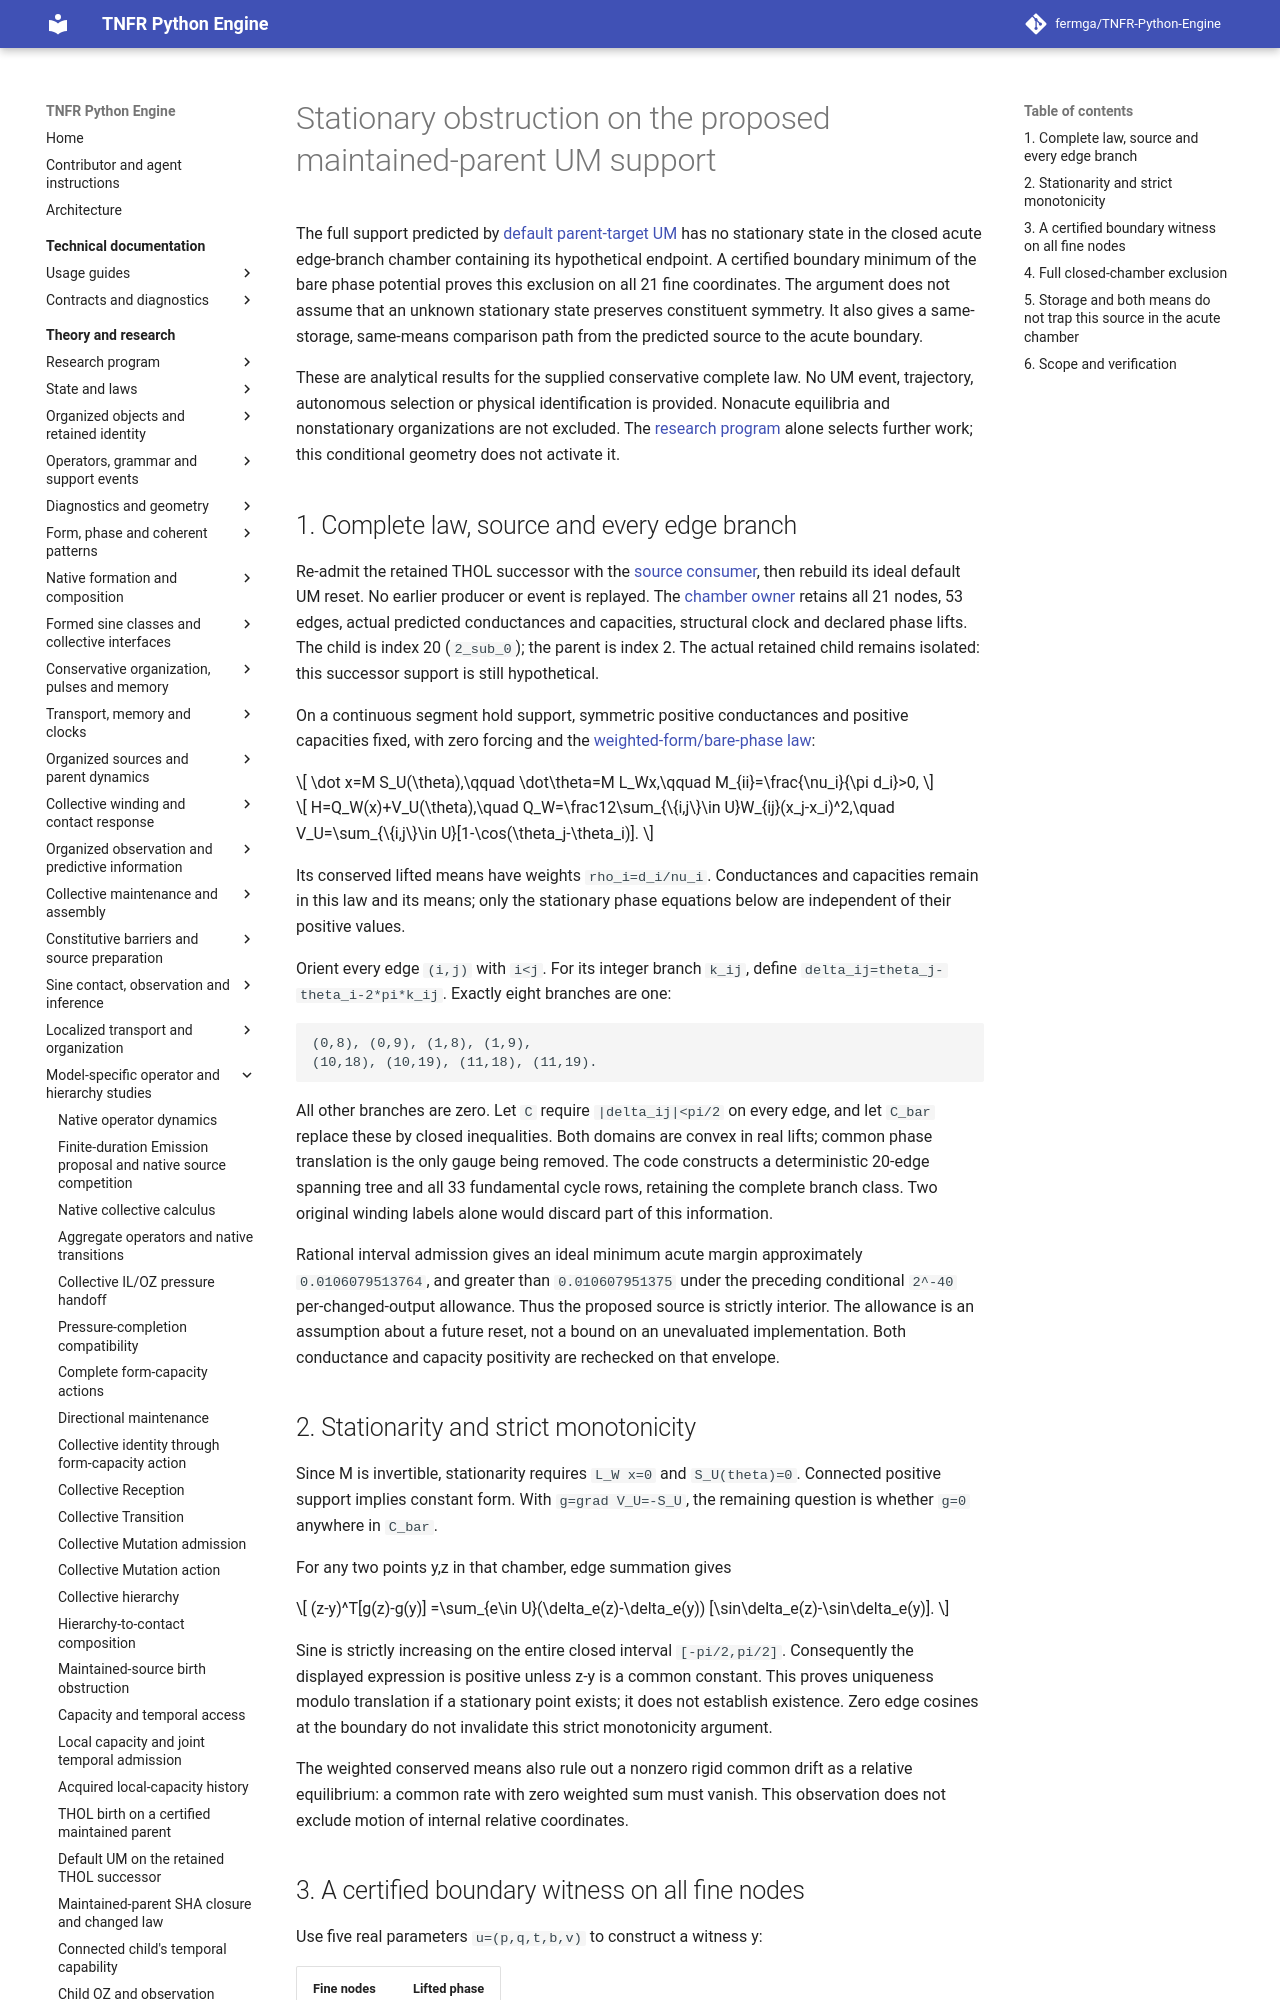

repository: fermga/TNFR-Python-Engine · page: theory/nodal/SINE_SUCCESSOR_STATIONARY_GEOMETRY/index.html · generator: mkdocs

# Stationary obstruction on the proposed maintained-parent UM support

The full support predicted by [default parent-target UM](SINE_MAINTAINED_PARENT_UM.md)
has no stationary state in the closed acute edge-branch chamber containing
its hypothetical endpoint. A certified boundary minimum of the bare phase
potential proves this exclusion on all 21 fine coordinates. The argument
does not assume that an unknown stationary state preserves constituent
symmetry. It also gives a same-storage, same-means comparison path from the
predicted source to the acute boundary.

These are analytical results for the supplied conservative complete law.
No UM event, trajectory, autonomous selection or physical identification is
provided. Nonacute equilibria and nonstationary organizations are not excluded.
The [research program](../RESEARCH_PROGRAM.md#research-current-question)
alone selects further work; this conditional geometry does not activate it.

## 1. Complete law, source and every edge branch

Re-admit the retained THOL successor with the
[source consumer](https://github.com/fermga/TNFR-Python-Engine/blob/279054b8694a9bf5fd3a7e67da65847a3e36d749/src/tnfr/research/maintained_parent_um_source.py), then
rebuild its ideal default UM reset. No earlier producer or event is replayed.
The [chamber owner](../../src/tnfr/research/maintained_successor_chamber.py)
retains all 21 nodes, 53 edges, actual predicted conductances and capacities,
structural clock and declared phase lifts. The child is index 20 (`2_sub_0`);
the parent is index 2. The actual retained child remains isolated: this
successor support is still hypothetical.

On a continuous segment hold support, symmetric positive conductances and
positive capacities fixed, with zero forcing and the
[weighted-form/bare-phase law](SINE_PAIR_COUPLING.md#collective-coupling-weighted-law):

\[
 \dot x=M S_U(\theta),\qquad \dot\theta=M L_Wx,\qquad
 M_{ii}=\frac{\nu_i}{\pi d_i}>0,
\]

\[
 H=Q_W(x)+V_U(\theta),\quad
 Q_W=\frac12\sum_{\{i,j\}\in U}W_{ij}(x_j-x_i)^2,\quad
 V_U=\sum_{\{i,j\}\in U}[1-\cos(\theta_j-\theta_i)].
\]

Its conserved lifted means have weights `rho_i=d_i/nu_i`. Conductances
and capacities remain in this law and its means; only the stationary phase
equations below are independent of their positive values.

Orient every edge `(i,j)` with `i<j`. For its integer branch `k_ij`, define
`delta_ij=theta_j-theta_i-2*pi*k_ij`. Exactly eight branches are one:

```text
(0,8), (0,9), (1,8), (1,9),
(10,18), (10,19), (11,18), (11,19).
```

All other branches are zero. Let `C` require `|delta_ij|<pi/2` on every
edge, and let `C_bar` replace these by closed inequalities. Both domains
are convex in real lifts; common phase translation is the only gauge being
removed. The code constructs a deterministic 20-edge spanning tree and all
33 fundamental cycle rows, retaining the complete branch class. Two original
winding labels alone would discard part of this information.

Rational interval admission gives an ideal minimum acute margin approximately
`0.0106079513764`, and greater than `0.010607951375` under the preceding
conditional `2^-40` per-changed-output allowance. Thus the proposed source
is strictly interior. The allowance is an assumption about a future reset,
not a bound on an unevaluated implementation. Both conductance and capacity
positivity are rechecked on that envelope.

## 2. Stationarity and strict monotonicity

Since M is invertible, stationarity requires `L_W x=0` and `S_U(theta)=0`.
Connected positive support implies constant form. With `g=grad V_U=-S_U`,
the remaining question is whether `g=0` anywhere in `C_bar`.

For any two points y,z in that chamber, edge summation gives

\[
 (z-y)^T[g(z)-g(y)]
 =\sum_{e\in U}(\delta_e(z)-\delta_e(y))
       [\sin\delta_e(z)-\sin\delta_e(y)].
\]

Sine is strictly increasing on the entire closed interval `[-pi/2,pi/2]`.
Consequently the displayed expression is positive unless z-y is a common
constant. This proves uniqueness modulo translation if a stationary point
exists; it does not establish existence. Zero edge cosines at the boundary
do not invalidate this strict monotonicity argument.

The weighted conserved means also rule out a nonzero rigid common drift
as a relative equilibrium: a common rate with zero weighted sum must vanish.
This observation does not exclude motion of internal relative coordinates.
